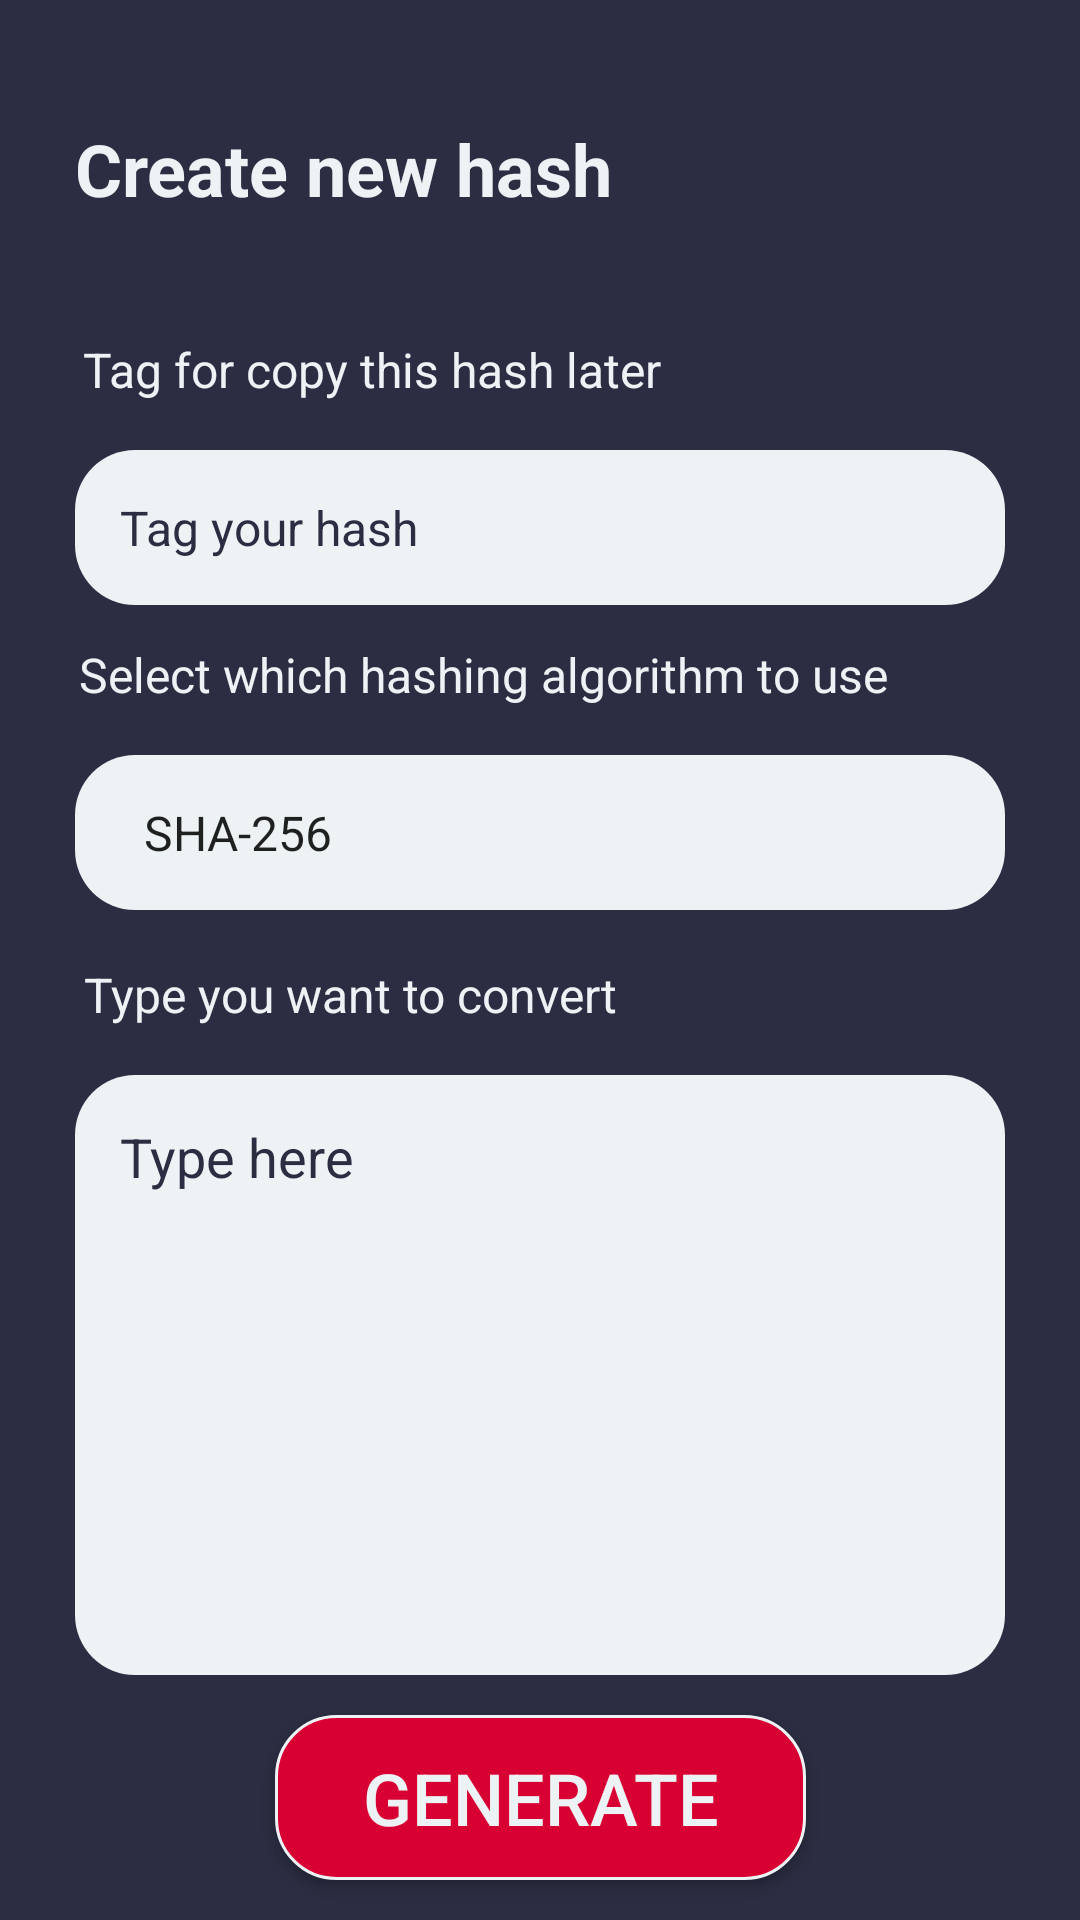

Layout XML and referenced resources for this Android screen:
<!-- AndroidManifest.xml: application theme Theme.AppCompat.Light.NoActionBar -->
<!-- res/layout/fragment_new_hash_screen.xml -->
<?xml version="1.0" encoding="utf-8"?>
<androidx.constraintlayout.widget.ConstraintLayout xmlns:android="http://schemas.android.com/apk/res/android"
    xmlns:app="http://schemas.android.com/apk/res-auto"
    xmlns:tools="http://schemas.android.com/tools"
    android:layout_width="match_parent"
    android:layout_height="match_parent"
    tools:context=".fragments.newHashScreen"
    android:background="@color/space_cadet">

    <EditText
        android:id="@+id/hash_tag_input"
        android:layout_width="match_parent"
        android:layout_height="wrap_content"
        android:layout_marginStart="25dp"
        android:layout_marginTop="150dp"
        android:layout_marginEnd="25dp"
        android:textSize="16sp"
        android:inputType="text"
        android:hint="@string/tag_your_hash"
        android:textColorHint="@color/space_cadet"
        android:background="@drawable/text_input_background"
        app:layout_constraintBottom_toTopOf="@id/hash_selected_input"
        app:layout_constraintEnd_toEndOf="parent"
        app:layout_constraintStart_toStartOf="parent"
        app:layout_constraintTop_toTopOf="parent"
        android:padding="15dp"
        android:autofillHints=""/>

    <Spinner
        android:id="@+id/hash_selected_input"
        android:layout_width="match_parent"
        android:layout_height="wrap_content"
        android:layout_marginStart="25dp"
        android:layout_marginTop="50dp"
        android:layout_marginEnd="25dp"
        android:background="@drawable/text_input_background"
        android:entries="@array/hash_algorithms"
        android:padding="15dp"
        android:backgroundTint="@color/alice_blue"
        app:layout_constraintEnd_toEndOf="@id/hash_tag_input"
        app:layout_constraintStart_toStartOf="@id/hash_tag_input"
        app:layout_constraintTop_toBottomOf="@id/hash_tag_input"/>

    <EditText
        android:id="@+id/typed_text"
        android:layout_width="match_parent"
        android:layout_height="200dp"
        android:layout_marginStart="25dp"
        android:layout_marginTop="55dp"
        android:layout_marginEnd="25dp"
        android:background="@drawable/text_input_background"
        android:backgroundTint="@color/alice_blue"
        android:ems="10"
        android:gravity="start|top"
        android:hint="@string/type_here"
        android:autofillHints="@string/welcome"
        android:inputType="textMultiLine"
        android:padding="15dp"
        android:textColor="@color/space_cadet"
        android:textColorHint="@color/space_cadet"
        android:textSize="18sp"
        app:layout_constraintEnd_toEndOf="@id/hash_selected_input"
        app:layout_constraintHorizontal_bias="0.496"
        app:layout_constraintStart_toStartOf="@id/hash_selected_input"
        app:layout_constraintTop_toBottomOf="@id/hash_selected_input" />

    <Button
        android:id="@+id/generate_button"
        android:layout_width="wrap_content"
        android:layout_height="wrap_content"
        android:text="@string/generate"
        android:textSize="24sp"
        android:textColor="@color/alice_blue"
        android:background="@drawable/button_background"
        app:layout_constraintBottom_toBottomOf="parent"
        app:layout_constraintEnd_toEndOf="parent"
        app:layout_constraintStart_toStartOf="parent"
        app:layout_constraintTop_toBottomOf="@id/typed_text" />

    <TextView
        android:id="@+id/textView3"
        android:layout_width="wrap_content"
        android:layout_height="wrap_content"
        android:layout_marginTop="40dp"
        android:text="@string/create_new_hash"
        android:textSize="24sp"
        android:textStyle="bold"
        android:textColor="@color/alice_blue"
        app:layout_constraintEnd_toEndOf="@id/hash_tag_input"
        app:layout_constraintHorizontal_bias="0.0"
        app:layout_constraintStart_toStartOf="@id/hash_tag_input"
        app:layout_constraintTop_toTopOf="parent" />

    <TextView
        android:id="@+id/textView4"
        android:layout_width="wrap_content"
        android:layout_height="wrap_content"
        android:layout_marginTop="40dp"
        android:layout_marginBottom="16dp"
        android:text="@string/tag_for_copy_this_hash_later"
        android:textColor="@color/alice_blue"
        android:textSize="16sp"
        app:layout_constraintBottom_toTopOf="@id/hash_tag_input"
        app:layout_constraintEnd_toEndOf="@id/hash_tag_input"
        app:layout_constraintHorizontal_bias="0.023"
        app:layout_constraintStart_toStartOf="@id/hash_tag_input"
        app:layout_constraintTop_toBottomOf="@id/textView3"
        app:layout_constraintVertical_bias="0.0" />

    <TextView
        android:id="@+id/textView5"
        android:layout_width="wrap_content"
        android:layout_height="wrap_content"
        android:layout_marginBottom="16dp"
        android:text="@string/select_which_hashing_algorithm_to_use"
        android:textColor="@color/alice_blue"
        android:textSize="16sp"
        app:layout_constraintBottom_toTopOf="@id/hash_selected_input"
        app:layout_constraintEnd_toEndOf="@id/hash_selected_input"
        app:layout_constraintHorizontal_bias="0.033"
        app:layout_constraintStart_toStartOf="@id/hash_selected_input" />

    <TextView
        android:id="@+id/textView6"
        android:layout_width="wrap_content"
        android:layout_height="wrap_content"
        android:layout_marginBottom="16dp"
        android:text="@string/type_you_want_to_convert"
        android:textColor="@color/alice_blue"
        android:textSize="16sp"
        app:layout_constraintBottom_toTopOf="@id/typed_text"
        app:layout_constraintEnd_toEndOf="@id/typed_text"
        app:layout_constraintHorizontal_bias="0.021"
        app:layout_constraintStart_toStartOf="@id/typed_text" />


</androidx.constraintlayout.widget.ConstraintLayout>
<!-- resources referenced by this layout -->
<resources>
  <string-array name="hash_algorithms">
          <item>SHA-256</item>
          <item>SHA-512</item>
          <item>MD5</item>
      </string-array>
  <color name="alice_blue">#EDF2F4</color>
  <color name="space_cadet">#2B2D42</color>
  <!-- drawable button_background (drawable) -->
  <?xml version="1.0" encoding="utf-8"?>
  <shape xmlns:android="http://schemas.android.com/apk/res/android"
      android:shape="rectangle">
      <solid android:color="@color/crimson" />
      <stroke android:width="1dp"
          android:color="@color/alice_blue"/>
      <corners android:radius="20dp" />
      <size
          android:width="177dp"
          android:height="55dp" />
  </shape>
  <!-- drawable text_input_background (drawable) -->
  <?xml version="1.0" encoding="utf-8"?>
  <shape xmlns:android="http://schemas.android.com/apk/res/android"
      android:shape="rectangle">
      <solid android:color="@color/alice_blue" />
      <corners android:radius="20dp" />
  </shape>
  <string name="create_new_hash">Create new hash</string>
  <string name="generate">Generate</string>
  <string name="select_which_hashing_algorithm_to_use">Select which hashing algorithm to use</string>
  <string name="tag_for_copy_this_hash_later">Tag for copy this hash later</string>
  <string name="tag_your_hash">Tag your hash</string>
  <string name="type_here">Type here</string>
  <string name="type_you_want_to_convert">Type you want to convert</string>
  <string name="welcome">WELCOME</string>
  <color name="crimson">#D80032</color>
</resources>
